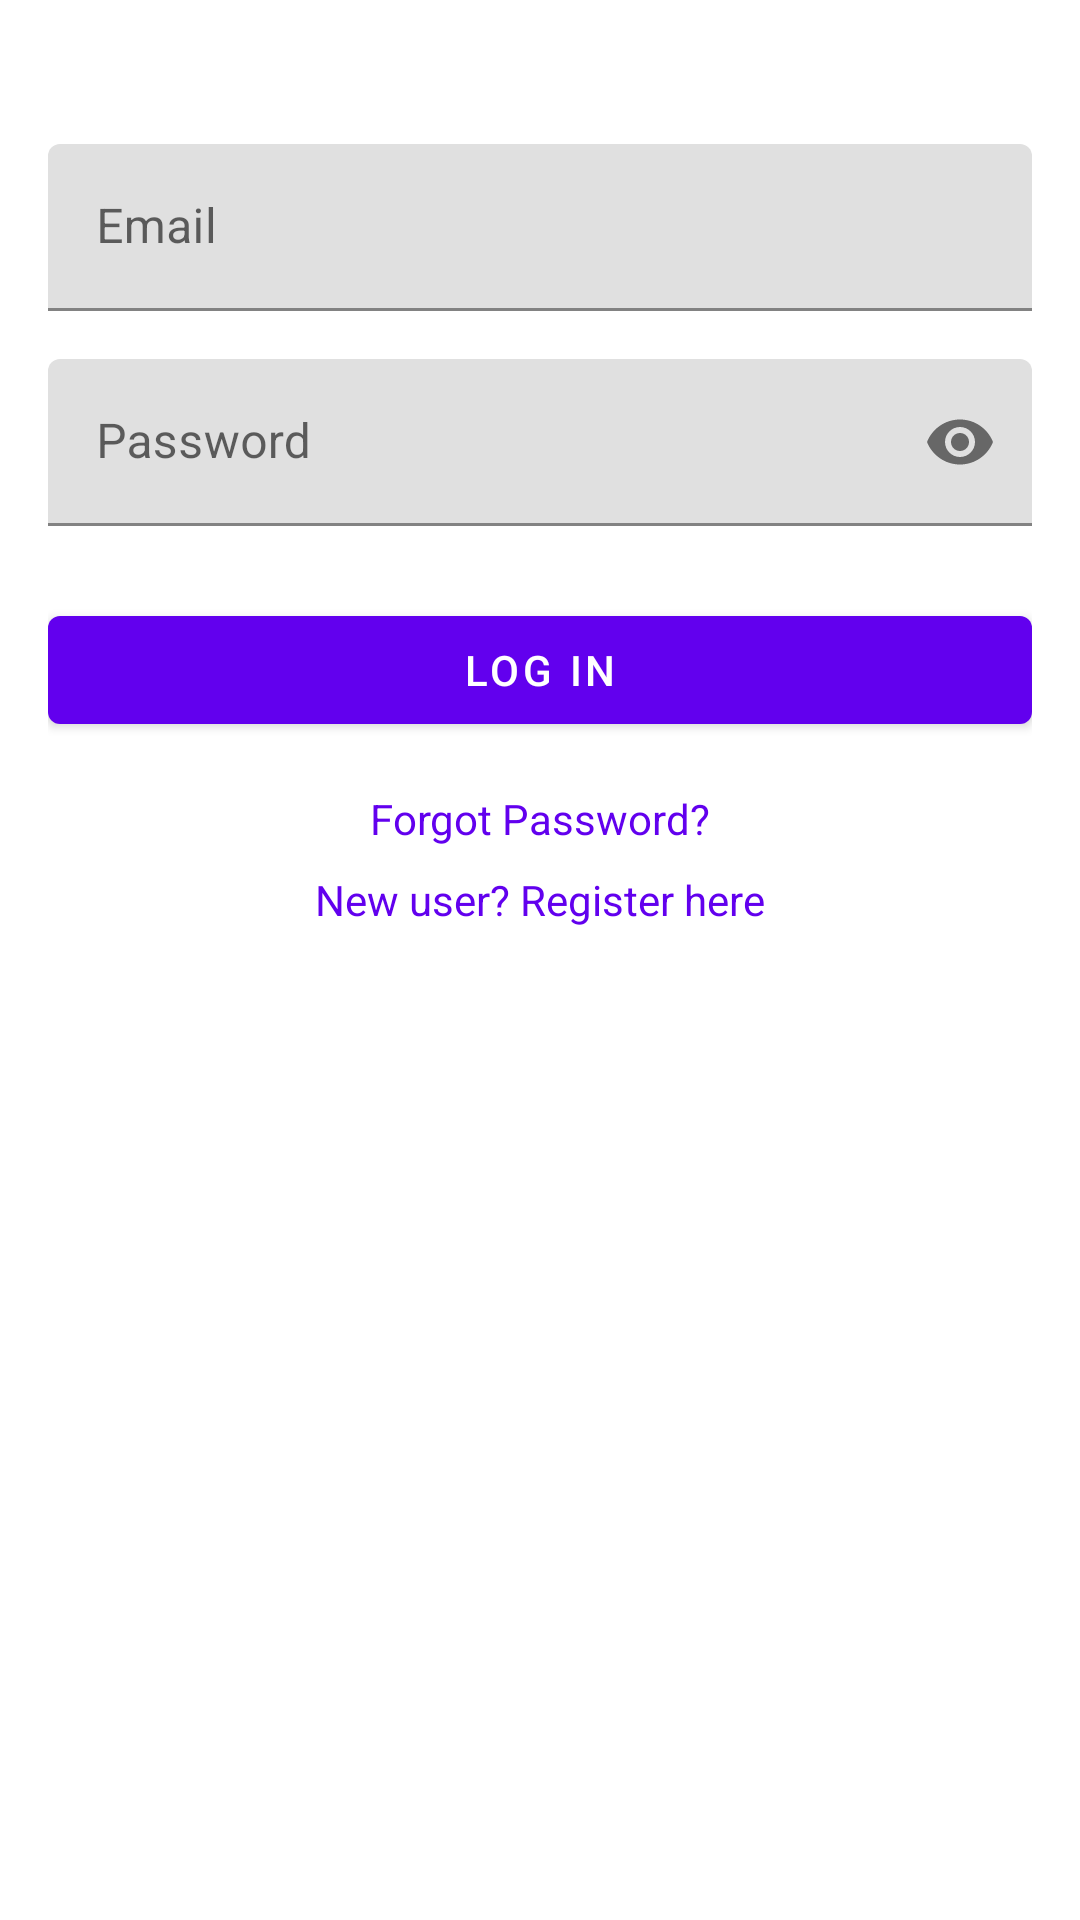

Write the Android layout XML for this screen, with the resource values it uses.
<!-- AndroidManifest.xml: application theme Theme.DirtieClient -->
<!-- res/layout/fragment_login.xml -->
<?xml version="1.0" encoding="utf-8"?>
<androidx.constraintlayout.widget.ConstraintLayout xmlns:android="http://schemas.android.com/apk/res/android"
    xmlns:app="http://schemas.android.com/apk/res-auto"
    android:layout_width="match_parent"
    android:layout_height="match_parent"
    android:padding="16dp">

    <com.google.android.material.textfield.TextInputLayout
        android:id="@+id/emailInputLayout"
        android:layout_width="match_parent"
        android:layout_height="wrap_content"
        android:layout_marginTop="32dp"
        android:hint="Email"
        app:layout_constraintTop_toTopOf="parent">

        <com.google.android.material.textfield.TextInputEditText
            android:id="@+id/emailInput"
            android:layout_width="match_parent"
            android:layout_height="wrap_content"
            android:inputType="textEmailAddress" />
    </com.google.android.material.textfield.TextInputLayout>

    <com.google.android.material.textfield.TextInputLayout
        android:id="@+id/passwordInputLayout"
        android:layout_width="match_parent"
        android:layout_height="wrap_content"
        android:layout_marginTop="16dp"
        android:hint="Password"
        app:layout_constraintTop_toBottomOf="@id/emailInputLayout"
        app:passwordToggleEnabled="true">

        <com.google.android.material.textfield.TextInputEditText
            android:id="@+id/passwordInput"
            android:layout_width="match_parent"
            android:layout_height="wrap_content"
            android:inputType="textPassword" />
    </com.google.android.material.textfield.TextInputLayout>

    <com.google.android.material.button.MaterialButton
        android:id="@+id/loginButton"
        android:layout_width="match_parent"
        android:layout_height="wrap_content"
        android:layout_marginTop="24dp"
        android:text="Log In"
        app:layout_constraintTop_toBottomOf="@id/passwordInputLayout" />

    <TextView
        android:id="@+id/forgotPasswordText"
        android:layout_width="wrap_content"
        android:layout_height="wrap_content"
        android:layout_marginTop="16dp"
        android:text="Forgot Password?"
        android:textColor="?attr/colorPrimary"
        app:layout_constraintEnd_toEndOf="parent"
        app:layout_constraintStart_toStartOf="parent"
        app:layout_constraintTop_toBottomOf="@id/loginButton" />

    <TextView
        android:id="@+id/registerText"
        android:layout_width="wrap_content"
        android:layout_height="wrap_content"
        android:layout_marginTop="8dp"
        android:text="New user? Register here"
        android:textColor="?attr/colorPrimary"
        app:layout_constraintEnd_toEndOf="parent"
        app:layout_constraintStart_toStartOf="parent"
        app:layout_constraintTop_toBottomOf="@id/forgotPasswordText" />

    <ProgressBar
        android:id="@+id/progressBar"
        android:layout_width="wrap_content"
        android:layout_height="wrap_content"
        android:visibility="gone"
        app:layout_constraintBottom_toBottomOf="parent"
        app:layout_constraintEnd_toEndOf="parent"
        app:layout_constraintStart_toStartOf="parent"
        app:layout_constraintTop_toTopOf="parent" />

</androidx.constraintlayout.widget.ConstraintLayout>
<!-- resources referenced by this layout -->
<resources>
  <style name="Theme.DirtieClient" parent="Theme.MaterialComponents.DayNight.DarkActionBar">
          
          <item name="colorPrimary">@color/purple_500</item>
          <item name="colorPrimaryVariant">@color/purple_700</item>
          <item name="colorOnPrimary">@color/white</item>
          
          <item name="colorSecondary">@color/teal_200</item>
          <item name="colorSecondaryVariant">@color/teal_700</item>
          <item name="colorOnSecondary">@color/black</item>
          
          <item name="android:statusBarColor">?attr/colorPrimaryVariant</item>
          
      </style>
  <!-- not gathered from this repository: default colours our renderer supplied (Android Studio template values) -->
  <color name="purple_500">#FF6200EE</color>
  <color name="purple_700">#FF3700B3</color>
  <color name="teal_200">#FF03DAC5</color>
  <color name="teal_700">#FF018786</color>
  <color name="black">#FF000000</color>
  <color name="white">#FFFFFFFF</color>
</resources>
